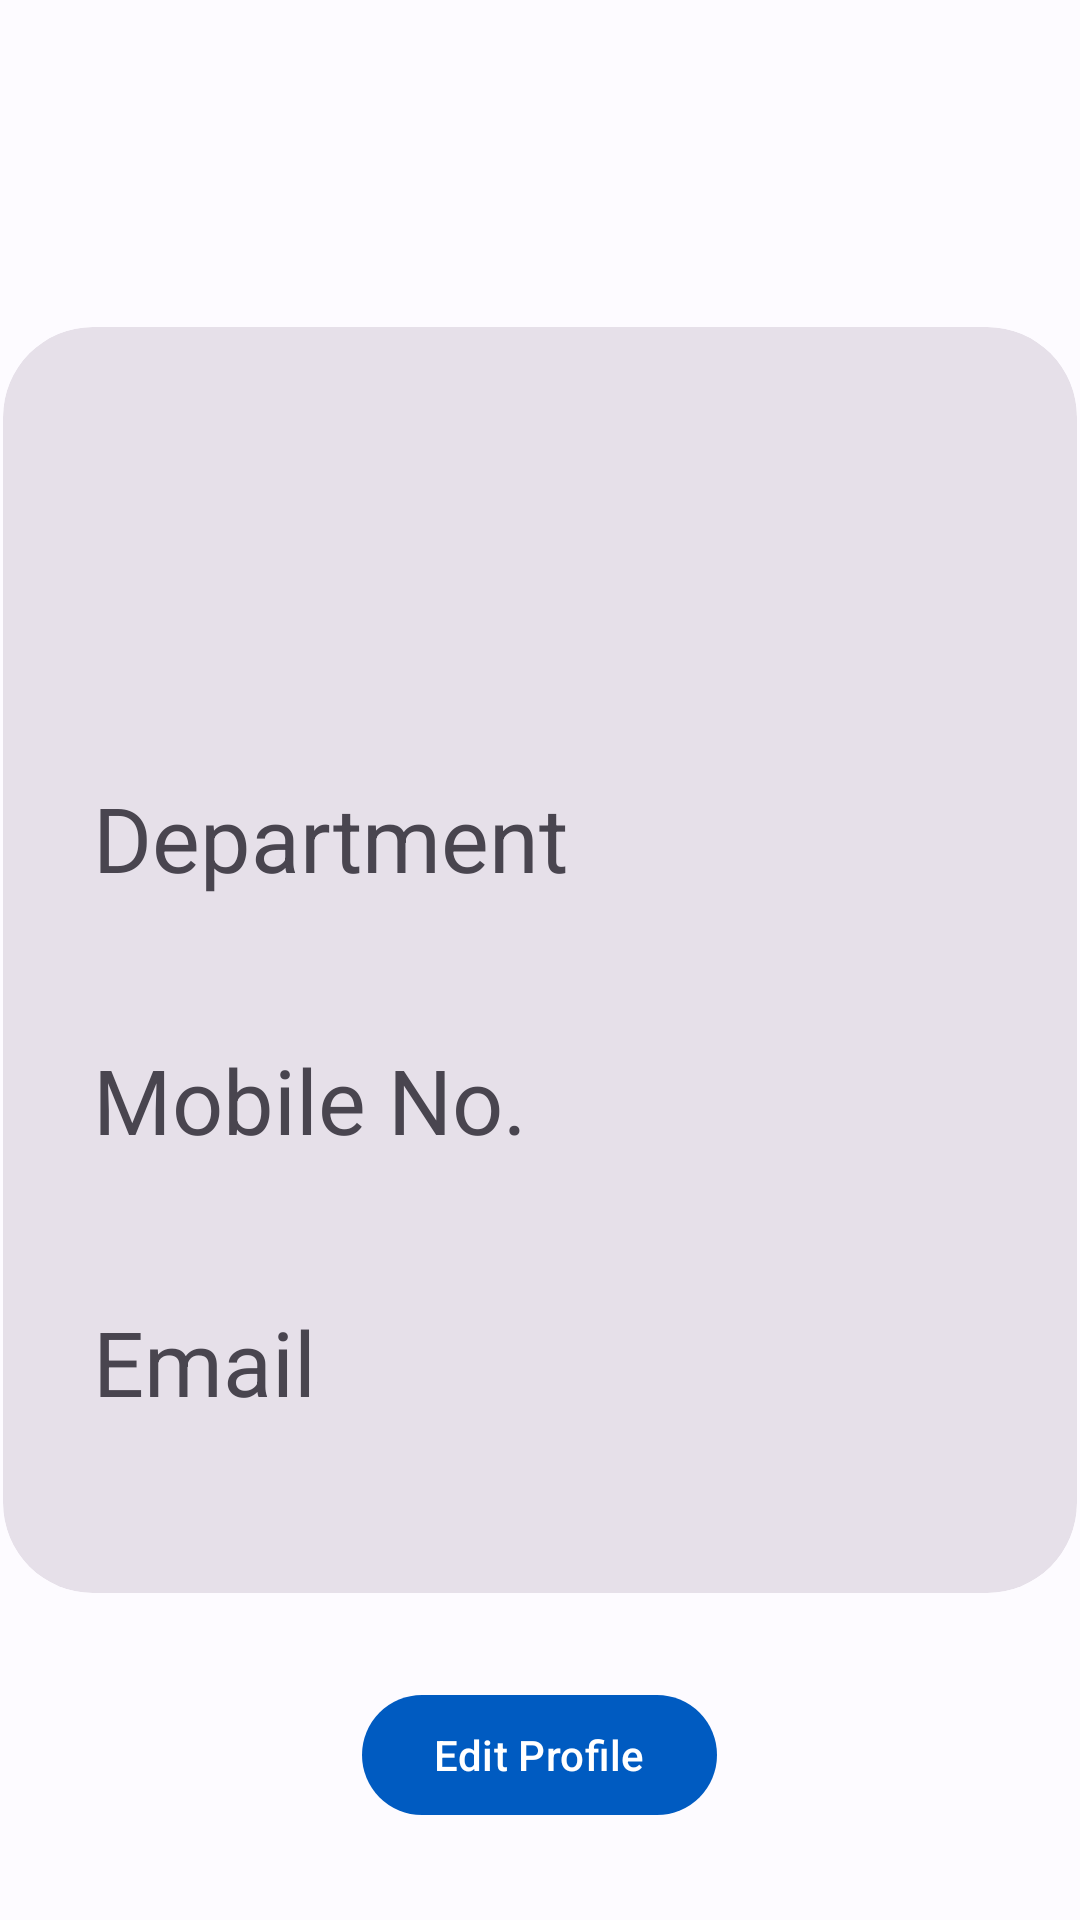

Reconstruct the res/layout file that produces this screen, plus the resources it refers to.
<!-- AndroidManifest.xml: application theme Theme.InternshipPortal -->
<!-- res/layout/fragment_profile.xml -->
<?xml version="1.0" encoding="utf-8"?>
<RelativeLayout xmlns:android="http://schemas.android.com/apk/res/android"
    xmlns:app="http://schemas.android.com/apk/res-auto"
    xmlns:tools="http://schemas.android.com/tools"
    android:layout_width="match_parent"
    android:layout_height="match_parent"
    tools:context=".profile">

    <com.google.android.material.card.MaterialCardView
        android:id="@+id/profileview"
        style="@style/Widget.Material3.CardView.Filled"
        android:layout_width="358sp"
        android:layout_height="wrap_content"
        android:layout_centerHorizontal="true"
        android:layout_centerVertical="true"
        app:cardCornerRadius="30sp" >

        <LinearLayout
            android:layout_width="match_parent"
            android:layout_height="match_parent"
            android:orientation="vertical"
            android:padding="30sp">

            <LinearLayout
                android:layout_width="wrap_content"
                android:layout_height="wrap_content"
                android:gravity="center"
                android:orientation="horizontal">

                <com.google.android.material.imageview.ShapeableImageView
                    android:layout_width="100sp"
                    android:layout_height="100sp"
                    android:src="@drawable/ic_baseline_person_24" />

                <com.google.android.material.textview.MaterialTextView
                    android:textStyle="bold"
                    android:textSize="30sp"
                    android:id="@+id/profileName"
                    android:layout_width="wrap_content"
                    android:layout_height="wrap_content" />

            </LinearLayout>

            <LinearLayout
                android:layout_width="wrap_content"
                android:layout_height="wrap_content"
                android:orientation="vertical">

                <com.google.android.material.textview.MaterialTextView
                    android:textSize="30sp"
                    android:layout_width="wrap_content"
                    android:layout_height="wrap_content"
                    android:layout_marginTop="20sp"
                    android:text="@string/department" />

                <com.google.android.material.textview.MaterialTextView
                    android:textSize="20sp"
                    android:id="@+id/profileDepartment"
                    android:layout_width="wrap_content"
                    android:layout_height="wrap_content" />

            </LinearLayout>

            <LinearLayout
                android:layout_width="wrap_content"
                android:layout_height="wrap_content"
                android:orientation="vertical">

                <com.google.android.material.textview.MaterialTextView
                    android:textSize="30sp"
                    android:layout_width="wrap_content"
                    android:layout_height="wrap_content"
                    android:layout_marginTop="20sp"
                    android:text="@string/mobile_no" />

                <com.google.android.material.textview.MaterialTextView
                    android:textSize="20sp"
                    android:id="@+id/profileMobileNumber"
                    android:layout_width="wrap_content"
                    android:layout_height="wrap_content" />

            </LinearLayout>

            <LinearLayout
                android:layout_width="wrap_content"
                android:layout_height="wrap_content"
                android:orientation="vertical">

                <com.google.android.material.textview.MaterialTextView
                    android:textSize="30sp"
                    android:layout_width="wrap_content"
                    android:layout_height="wrap_content"
                    android:layout_marginTop="20sp"
                    android:text="@string/email" />

                <com.google.android.material.textview.MaterialTextView
                    android:textSize="20sp"
                    android:id="@+id/profileEmail"
                    android:layout_width="wrap_content"
                    android:layout_height="wrap_content" />

            </LinearLayout>

        </LinearLayout>

    </com.google.android.material.card.MaterialCardView>

    <com.google.android.material.button.MaterialButton
        android:id="@+id/editprofilebtn"
        android:layout_width="wrap_content"
        android:layout_height="wrap_content"
        android:layout_below="@id/profileview"
        android:layout_centerHorizontal="true"
        android:layout_marginTop="30sp"
        android:text="@string/edit_profile" />


</RelativeLayout>
<!-- resources referenced by this layout -->
<resources>
  <string name="department">Department</string>
  <string name="edit_profile">Edit Profile</string>
  <string name="email">Email</string>
  <string name="mobile_no">Mobile No.</string>
  <color name="md_theme_light_primary">#005BC1</color>
  <color name="md_theme_light_onPrimary">#FFFFFF</color>
  <color name="md_theme_light_primaryContainer">#D6E2FF</color>
  <color name="md_theme_light_onPrimaryContainer">#001A42</color>
  <color name="md_theme_light_secondary">#565E71</color>
  <color name="md_theme_light_onSecondary">#FFFFFF</color>
  <color name="md_theme_light_secondaryContainer">#DAE2F9</color>
  <color name="md_theme_light_onSecondaryContainer">#131C2C</color>
  <color name="md_theme_light_tertiary">#705574</color>
  <color name="md_theme_light_onTertiary">#FFFFFF</color>
  <color name="md_theme_light_tertiaryContainer">#FAD7FC</color>
  <color name="md_theme_light_onTertiaryContainer">#29132E</color>
  <color name="md_theme_light_error">#BA1B1B</color>
  <color name="md_theme_light_errorContainer">#FFDAD4</color>
  <color name="md_theme_light_onError">#FFFFFF</color>
  <color name="md_theme_light_onErrorContainer">#410001</color>
  <color name="md_theme_light_background">#FDFBFF</color>
  <color name="md_theme_light_onBackground">#1A1B1F</color>
  <color name="md_theme_light_surface">#FDFBFF</color>
  <color name="md_theme_light_onSurface">#1A1B1F</color>
  <color name="md_theme_light_surfaceVariant">#E0E2EC</color>
  <color name="md_theme_light_onSurfaceVariant">#44474F</color>
  <color name="md_theme_light_outline">#74777F</color>
  <color name="md_theme_light_inverseOnSurface">#F2F0F4</color>
  <color name="md_theme_light_inverseSurface">#2F3034</color>
  <color name="md_theme_light_primaryInverse">#AAC7FF</color>
</resources>
